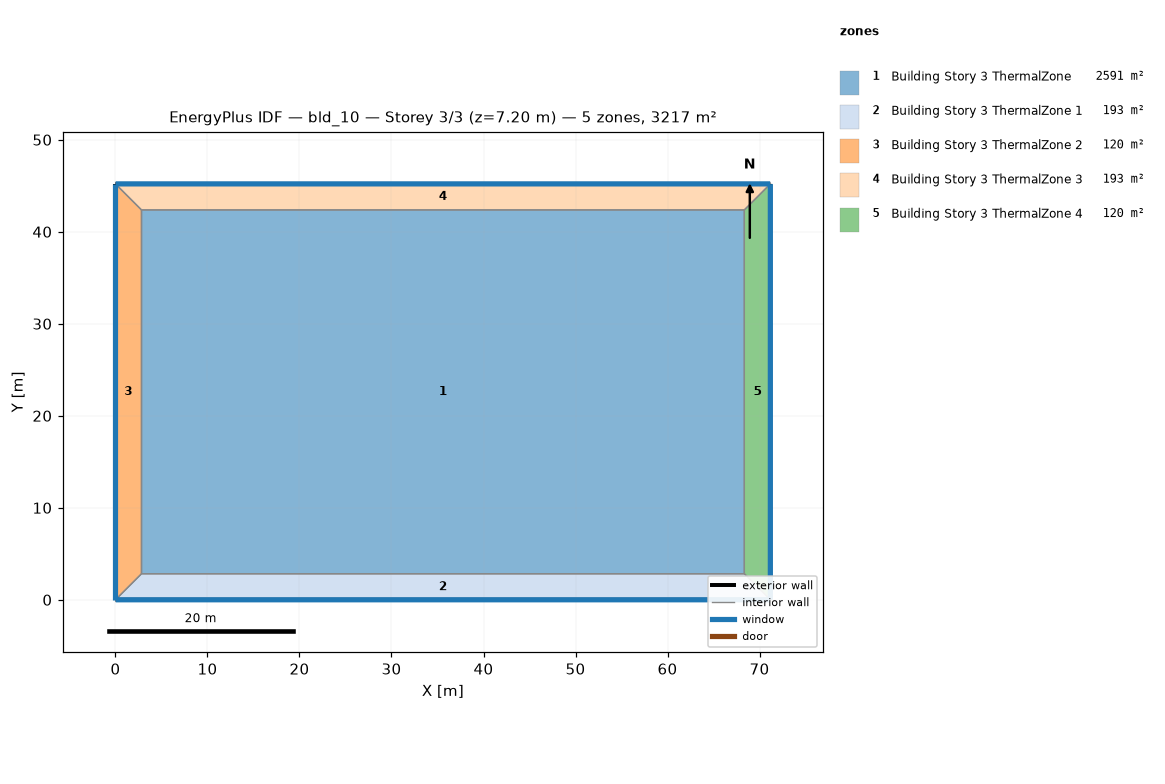
=== STOREY PLAN SPEC (per zone: floor XY polygon, exterior-wall plan segments, windows/doors) ===
zone 1: Building Story 3 ThermalZone  (2590.9 m²)
  floor: (68.35, 2.83) (2.83, 2.83) (2.83, 42.37) (68.35, 42.37)
  interior walls: 4
zone 2: Building Story 3 ThermalZone 1  (193.3 m²)
  floor: (71.18, 0.00) (0.00, 0.00) (2.83, 2.83) (68.35, 2.83)
  exterior wall: (0.00, 0.00) – (71.18, 0.00)  [71.2 m]
    window: (0.03, 0.00) – (71.15, 0.00)  [76.9 m²]
  interior walls: 3
zone 3: Building Story 3 ThermalZone 2  (119.8 m²)
  floor: (0.00, 0.00) (-0.00, 45.20) (2.83, 42.37) (2.83, 2.83)
  exterior wall: (-0.00, 45.20) – (0.00, 0.00)  [45.2 m]
    window: (-0.00, 45.18) – (-0.00, 0.03)  [48.8 m²]
  interior walls: 3
zone 4: Building Story 3 ThermalZone 3  (193.3 m²)
  floor: (-0.00, 45.20) (71.18, 45.20) (68.35, 42.37) (2.83, 42.37)
  exterior wall: (71.18, 45.20) – (-0.00, 45.20)  [71.2 m]
    window: (71.15, 45.20) – (0.03, 45.20)  [76.9 m²]
  interior walls: 3
zone 5: Building Story 3 ThermalZone 4  (119.8 m²)
  floor: (71.18, 45.20) (71.18, 0.00) (68.35, 2.83) (68.35, 42.37)
  exterior wall: (71.18, 0.00) – (71.18, 45.20)  [45.2 m]
    window: (71.18, 0.03) – (71.18, 45.18)  [48.8 m²]
  interior walls: 3

=== DERIVED (storey summary) ===
Building: bld_10
Storey: 3 of 3  (floor level z = 7.20 m)
Storey gross floor area: 3217.2 m²
Zones on this storey: 5
  - Building Story 3 ThermalZone: floor 2590.9 m²
  - Building Story 3 ThermalZone 1: floor 193.3 m²; exterior wall 71.2 m (256.2 m²); 1 window(s) 76.9 m²; WWR 30.0%
  - Building Story 3 ThermalZone 2: floor 119.8 m²; exterior wall 45.2 m (162.7 m²); 1 window(s) 48.8 m²; WWR 30.0%
  - Building Story 3 ThermalZone 3: floor 193.3 m²; exterior wall 71.2 m (256.2 m²); 1 window(s) 76.9 m²; WWR 30.0%
  - Building Story 3 ThermalZone 4: floor 119.8 m²; exterior wall 45.2 m (162.7 m²); 1 window(s) 48.8 m²; WWR 30.0%
Zone adjacency: (none detected)